Run: headless pygame with SDL's dummy video driver; simulated clock (each Clock.tick advances the game by its frame time, no real sleeping); random seed 0; keys injected as events and as key.get_pressed() state; no mouse input.
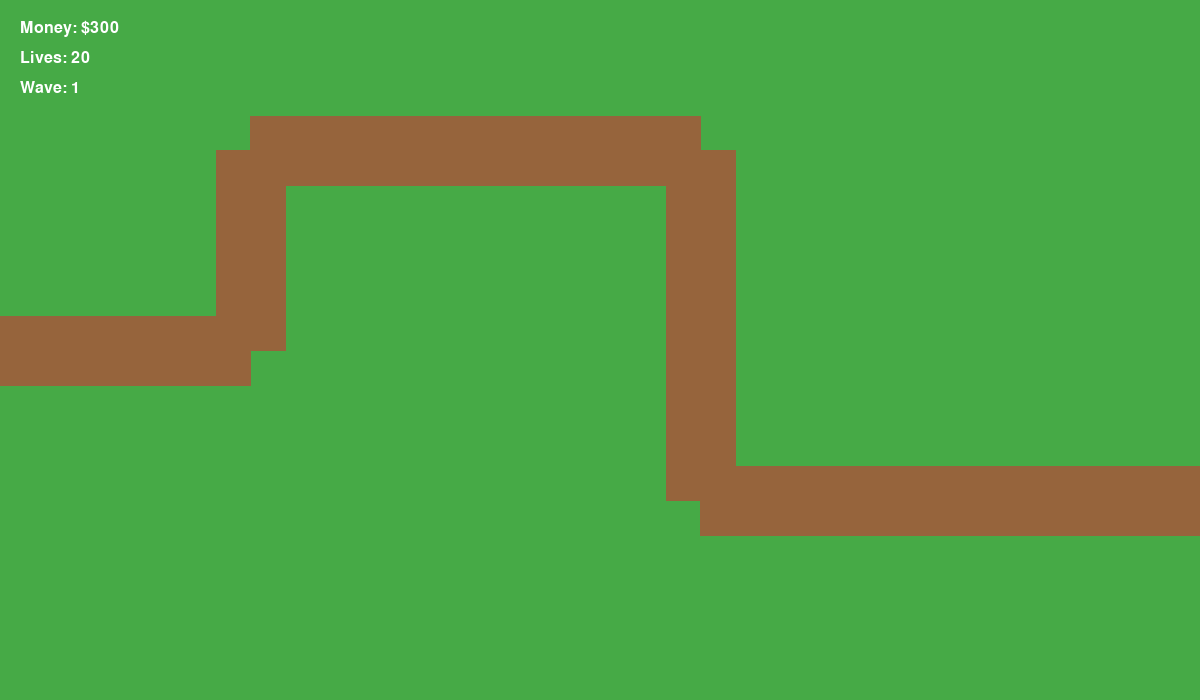
Frame 1 of 4 · flips 1–60 · no input
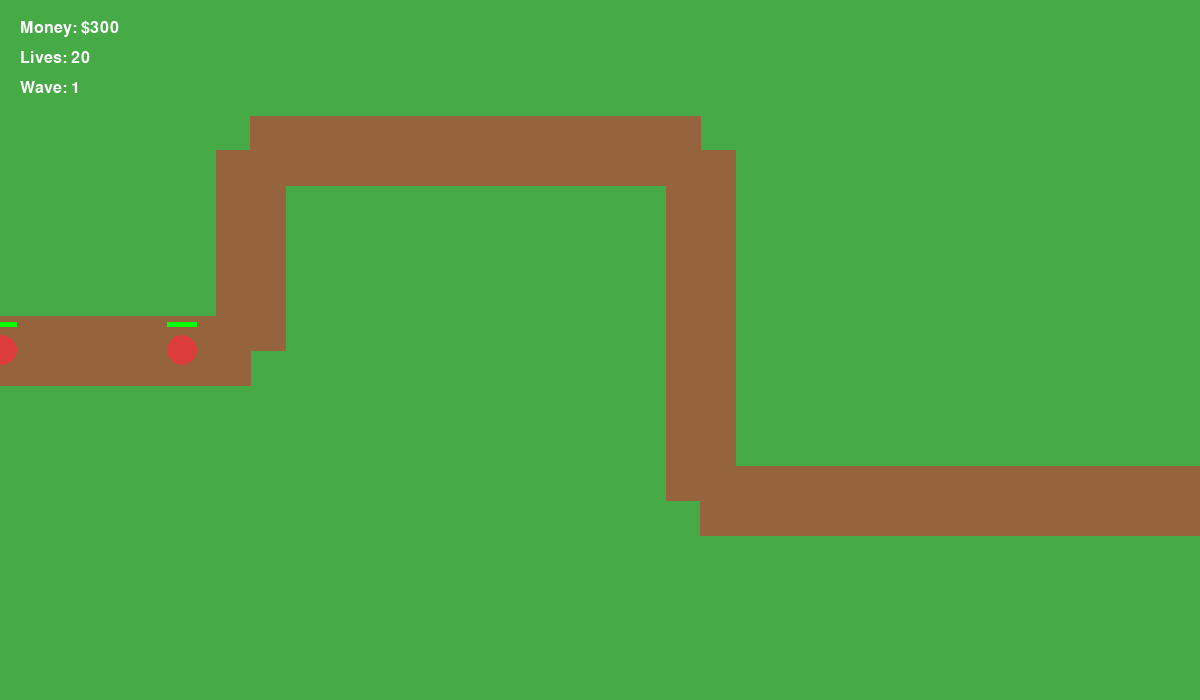
Frame 2 of 4 · flips 61–180 · tapped SPACE, RETURN · held RIGHT (→), D
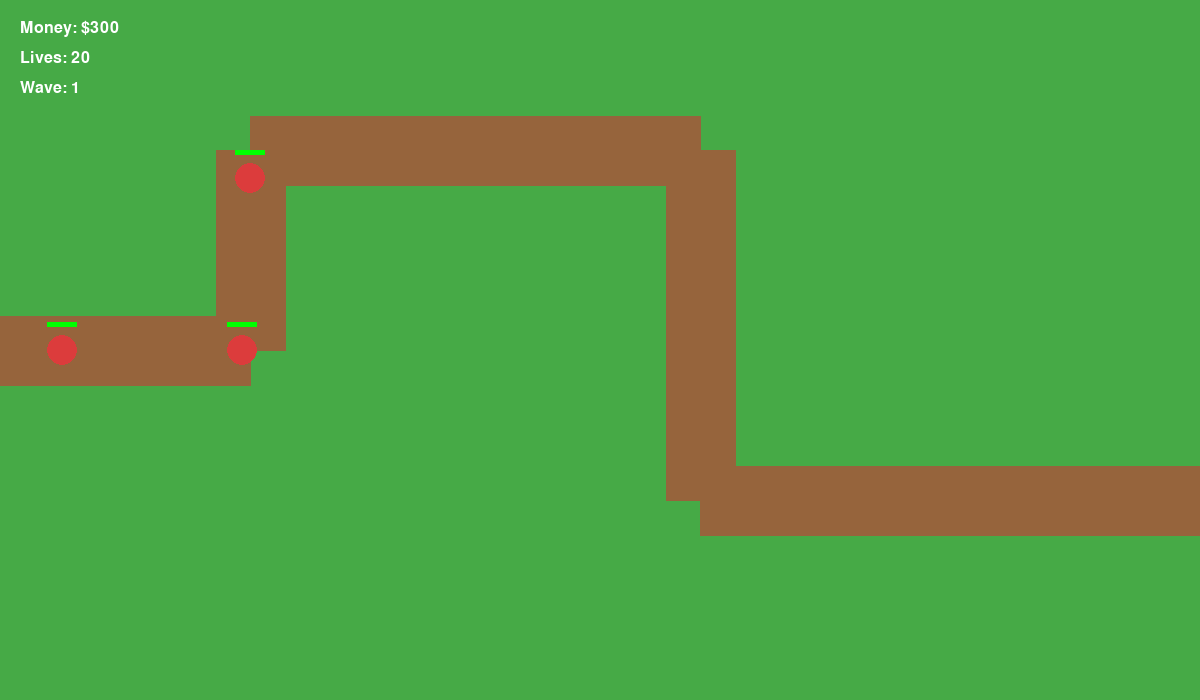
Frame 3 of 4 · flips 181–300 · held DOWN (↓), S
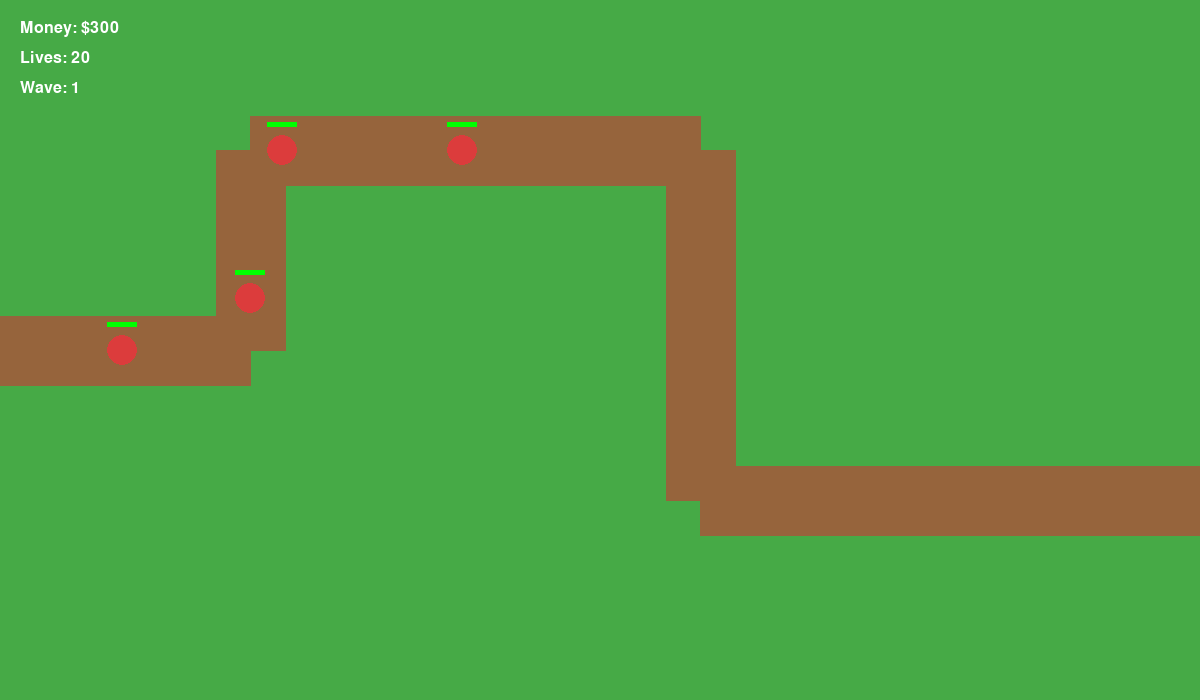
Frame 4 of 4 · flips 301–420 · held LEFT (←), A, UP (↑), W

The pygame program that drew these frames:

import pygame
import math

pygame.init()

WIDTH, HEIGHT = 1200, 700
screen = pygame.display.set_mode((WIDTH, HEIGHT))
pygame.display.set_caption("Tower Defense - Part 1")

clock = pygame.time.Clock()
font = pygame.font.SysFont("arial", 24)

GREEN=(70,170,70)
BROWN=(150,100,60)
RED=(220,60,60)
WHITE=(255,255,255)
BLACK=(0,0,0)

path=[
    (0,350),
    (250,350),
    (250,150),
    (700,150),
    (700,500),
    (1200,500)
]

money=300
lives=20
wave=1

class Enemy:
    def __init__(self):
        self.x,self.y=path[0]
        self.point=1
        self.speed=2
        self.radius=15
        self.max_health=100
        self.health=100
        self.dead=False

    def update(self):
        global lives
        if self.point>=len(path):
            self.dead=True
            lives-=1
            return
        tx,ty=path[self.point]
        dx,dy=tx-self.x,ty-self.y
        dist=math.hypot(dx,dy)
        if dist<=self.speed:
            self.x,self.y=tx,ty
            self.point+=1
        else:
            self.x+=dx/dist*self.speed
            self.y+=dy/dist*self.speed

    def draw(self):
        pygame.draw.circle(screen,RED,(int(self.x),int(self.y)),self.radius)
        pygame.draw.rect(screen,(120,0,0),(self.x-15,self.y-28,30,5))
        pygame.draw.rect(screen,(0,255,0),(self.x-15,self.y-28,30*(self.health/self.max_health),5))

def draw_path():
    for i in range(len(path)-1):
        pygame.draw.line(screen,BROWN,path[i],path[i+1],70)

enemies=[]
spawn_timer=0
spawn_delay=90

running=True
while running:
    clock.tick(60)
    for event in pygame.event.get():
        if event.type==pygame.QUIT:
            running=False

    spawn_timer+=1
    if spawn_timer>=spawn_delay:
        spawn_timer=0
        enemies.append(Enemy())

    for e in enemies:
        e.update()
    enemies=[e for e in enemies if not e.dead]

    screen.fill(GREEN)
    draw_path()
    for e in enemies:
        e.draw()

    screen.blit(font.render(f"Money: ${money}",True,WHITE),(20,20))
    screen.blit(font.render(f"Lives: {lives}",True,WHITE),(20,50))
    screen.blit(font.render(f"Wave: {wave}",True,WHITE),(20,80))

    pygame.display.flip()

pygame.quit()
